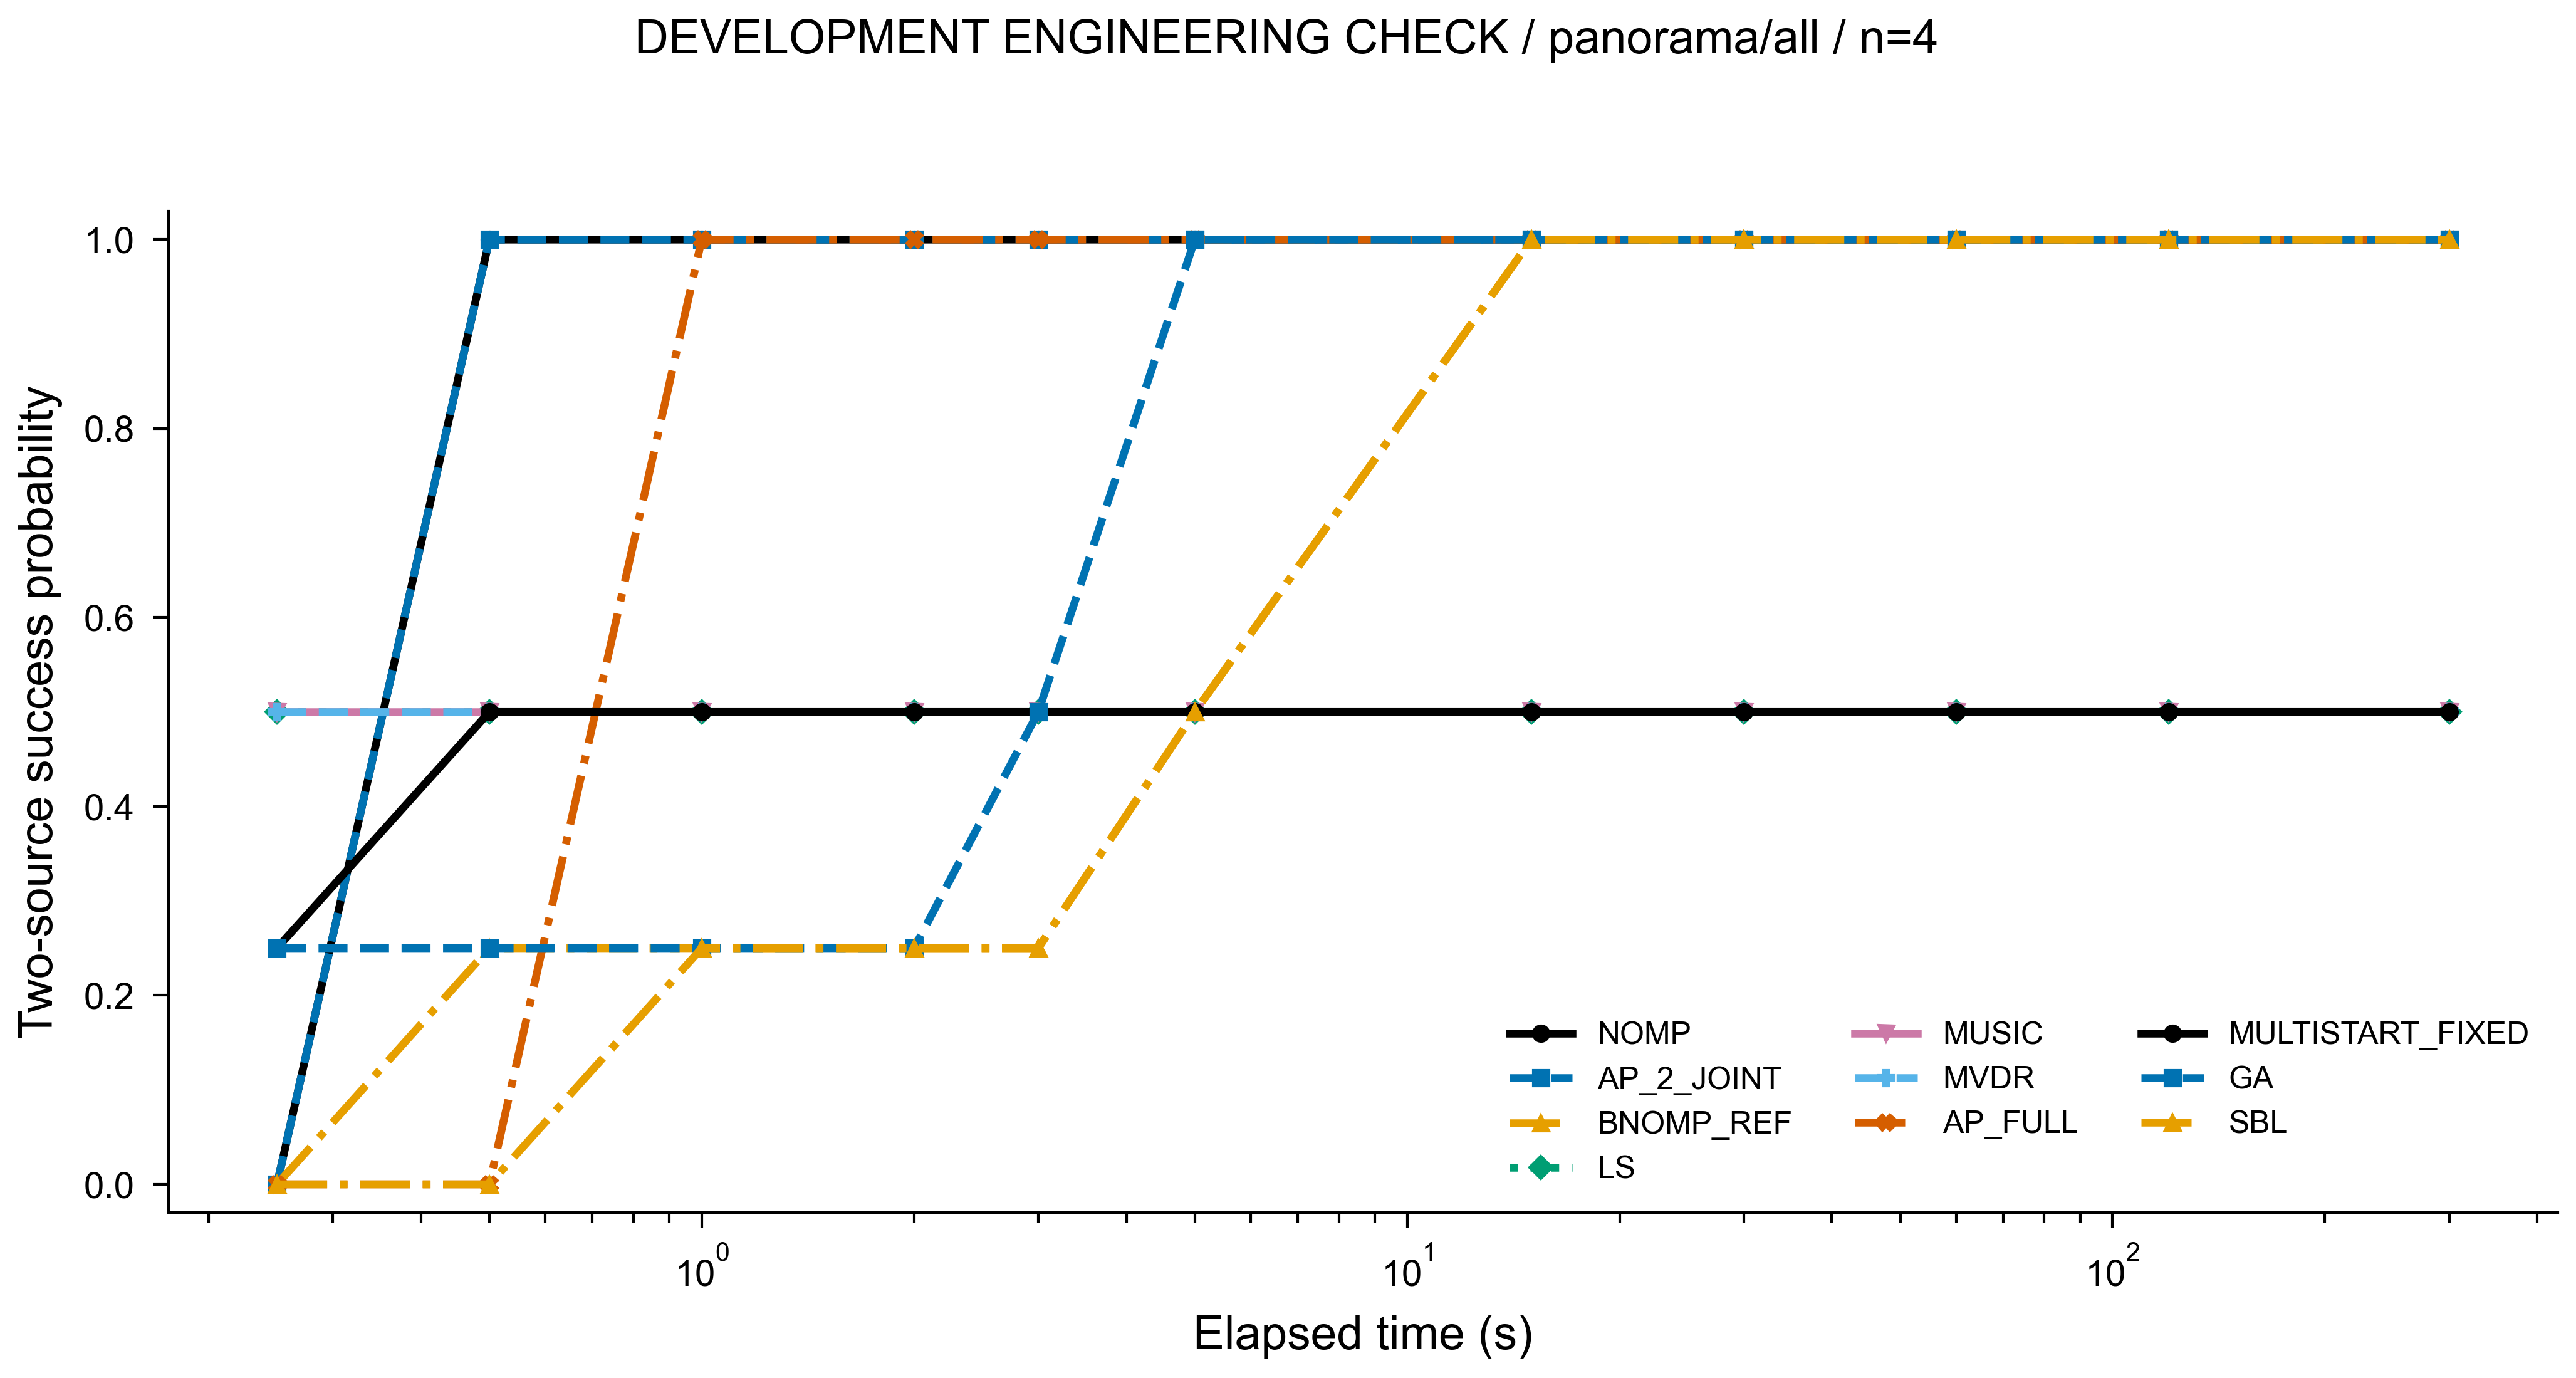

The table this chart was drawn from, first rows:
method, seconds, both20, n
NOMP, 0.25, 0.0, 4
NOMP, 0.5, 1.0, 4
NOMP, 1.0, 1.0, 4
NOMP, 2.0, 1.0, 4
NOMP, 3.0, 1.0, 4
NOMP, 5.0, 1.0, 4
NOMP, 15.0, 1.0, 4
NOMP, 30.0, 1.0, 4
NOMP, 60.0, 1.0, 4
NOMP, 120.0, 1.0, 4
NOMP, 300.0, 1.0, 4
AP_2_JOINT, 0.25, 0.0, 4
AP_2_JOINT, 0.5, 1.0, 4
AP_2_JOINT, 1.0, 1.0, 4
AP_2_JOINT, 2.0, 1.0, 4
AP_2_JOINT, 3.0, 1.0, 4
AP_2_JOINT, 5.0, 1.0, 4
AP_2_JOINT, 15.0, 1.0, 4
AP_2_JOINT, 30.0, 1.0, 4
AP_2_JOINT, 60.0, 1.0, 4
AP_2_JOINT, 120.0, 1.0, 4
AP_2_JOINT, 300.0, 1.0, 4
BNOMP_REF, 0.25, 0.0, 4
BNOMP_REF, 0.5, 0.25, 4
BNOMP_REF, 1.0, 0.25, 4
BNOMP_REF, 2.0, 0.25, 4
BNOMP_REF, 3.0, 0.25, 4
BNOMP_REF, 5.0, 0.5, 4
BNOMP_REF, 15.0, 1.0, 4
BNOMP_REF, 30.0, 1.0, 4
BNOMP_REF, 60.0, 1.0, 4
BNOMP_REF, 120.0, 1.0, 4
BNOMP_REF, 300.0, 1.0, 4
LS, 0.25, 0.5, 4
LS, 0.5, 0.5, 4
LS, 1.0, 0.5, 4
LS, 2.0, 0.5, 4
LS, 3.0, 0.5, 4
LS, 5.0, 0.5, 4
LS, 15.0, 0.5, 4
LS, 30.0, 0.5, 4
LS, 60.0, 0.5, 4
LS, 120.0, 0.5, 4
LS, 300.0, 0.5, 4
MUSIC, 0.25, 0.5, 4
MUSIC, 0.5, 0.5, 4
MUSIC, 1.0, 0.5, 4
MUSIC, 2.0, 0.5, 4
MUSIC, 3.0, 0.5, 4
MUSIC, 5.0, 0.5, 4
MUSIC, 15.0, 0.5, 4
MUSIC, 30.0, 0.5, 4
MUSIC, 60.0, 0.5, 4
MUSIC, 120.0, 0.5, 4
MUSIC, 300.0, 0.5, 4
MVDR, 0.25, 0.5, 4
MVDR, 0.5, 0.5, 4
MVDR, 1.0, 0.5, 4
MVDR, 2.0, 0.5, 4
MVDR, 3.0, 0.5, 4
... 50 more rows
